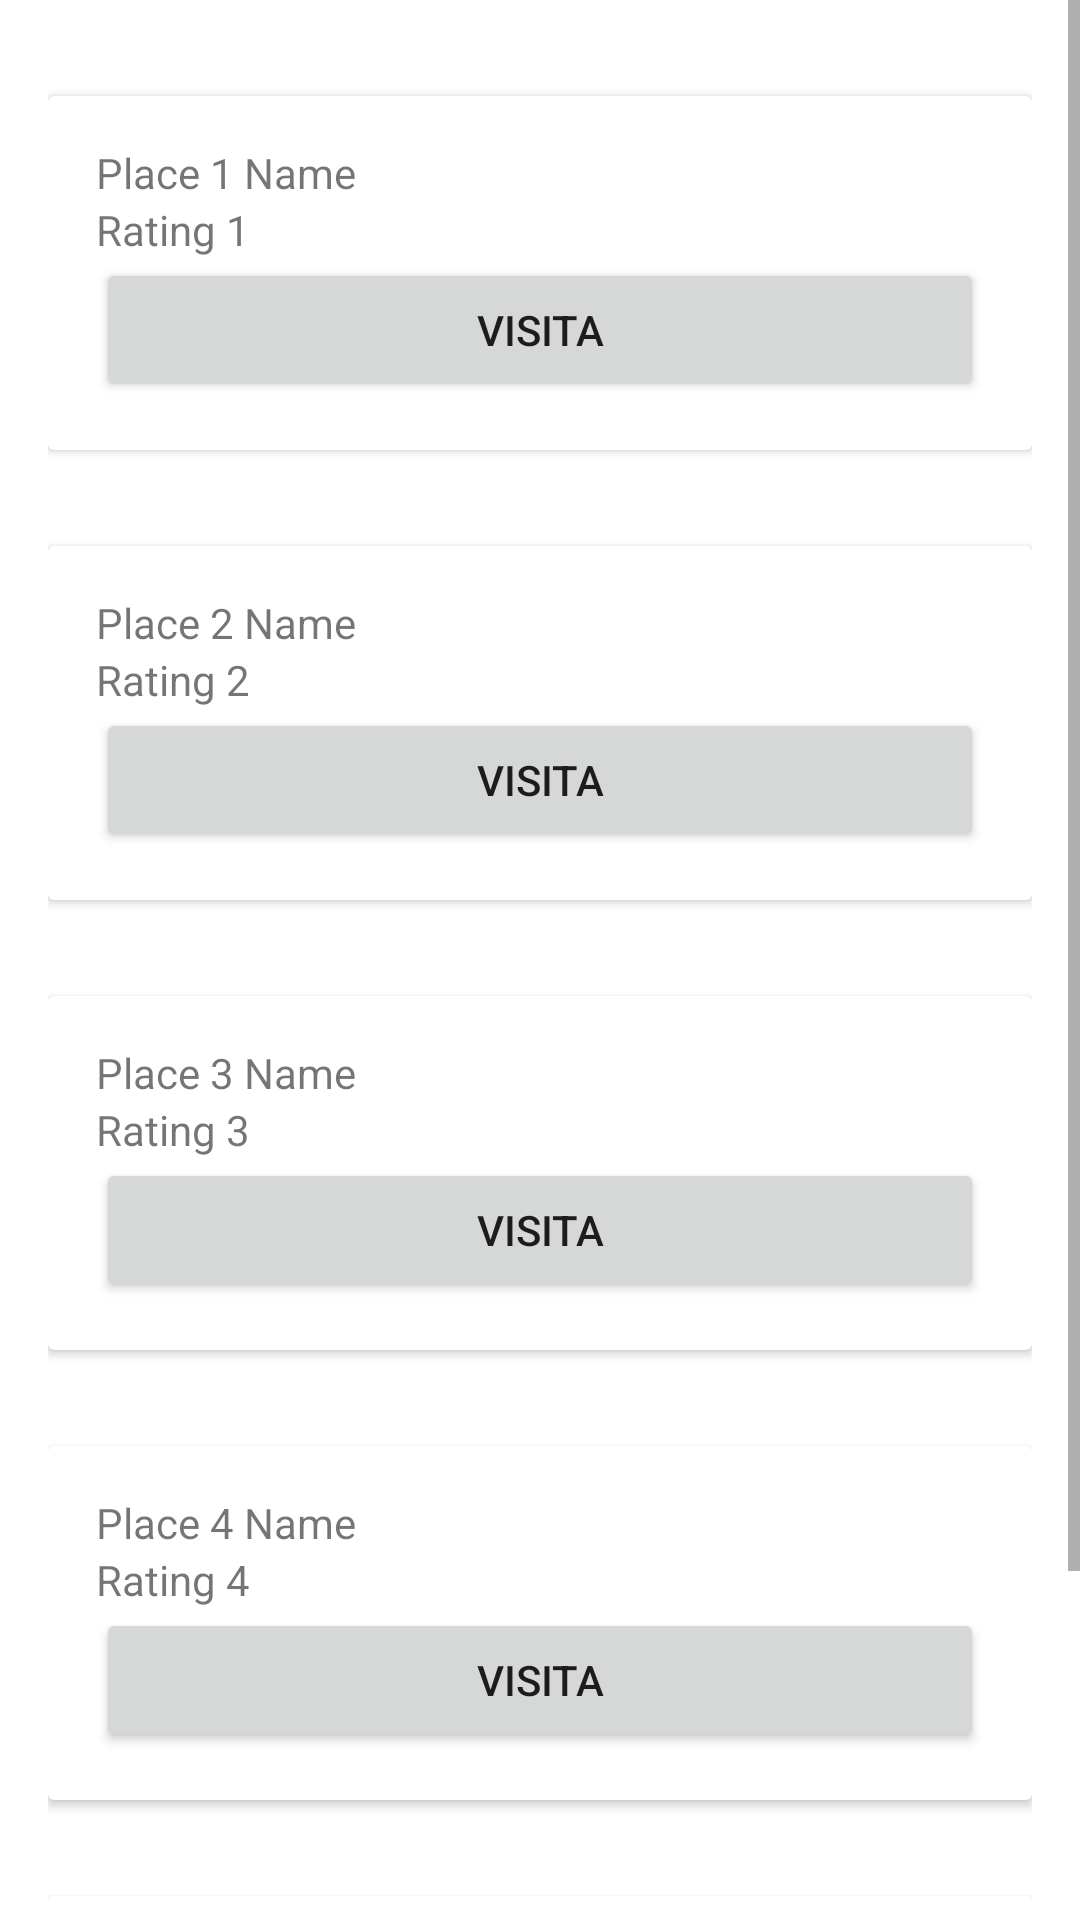

Here is an Android app screen rendered from its layout file. Give the layout XML and the strings, colors and styles it references.
<!-- AndroidManifest.xml: application theme Theme.Sms23246 -->
<!-- res/layout/fragment_map.xml -->
<?xml version="1.0" encoding="utf-8"?>
<RelativeLayout xmlns:android="http://schemas.android.com/apk/res/android"
    android:layout_width="match_parent"
    android:layout_height="match_parent">

    <ScrollView
        android:layout_width="match_parent"
        android:layout_height="match_parent">

        <LinearLayout
            android:layout_width="match_parent"
            android:layout_height="wrap_content"
            android:orientation="vertical"
            android:padding="16dp">

            
            <androidx.cardview.widget.CardView
                android:id="@+id/cardView1"
                android:layout_width="match_parent"
                android:layout_height="wrap_content"
                android:layout_marginBottom="16dp"
                android:layout_marginTop="16dp">

                <LinearLayout
                    android:layout_width="match_parent"
                    android:layout_height="wrap_content"
                    android:orientation="vertical"
                    android:padding="16dp">

                    <TextView
                        android:id="@+id/textName1"
                        android:layout_width="wrap_content"
                        android:layout_height="wrap_content"
                        android:text="Place 1 Name" />

                    <TextView
                        android:id="@+id/textRating1"
                        android:layout_width="wrap_content"
                        android:layout_height="wrap_content"
                        android:text="Rating 1" />

                    <Button
                        android:id="@+id/button1"
                        android:layout_width="match_parent"
                        android:layout_height="wrap_content"
                        android:onClick="onButtonClick"
                        android:text="@string/visita" />

                </LinearLayout>

            </androidx.cardview.widget.CardView>

            
            <androidx.cardview.widget.CardView
                android:id="@+id/cardView2"
                android:layout_width="match_parent"
                android:layout_height="wrap_content"
                android:layout_marginBottom="16dp"
                android:layout_marginTop="16dp">

                <LinearLayout
                    android:layout_width="match_parent"
                    android:layout_height="wrap_content"
                    android:orientation="vertical"
                    android:padding="16dp">

                    <TextView
                        android:id="@+id/textName2"
                        android:layout_width="wrap_content"
                        android:layout_height="wrap_content"
                        android:text="Place 2 Name" />

                    <TextView
                        android:id="@+id/textRating2"
                        android:layout_width="wrap_content"
                        android:layout_height="wrap_content"
                        android:text="Rating 2" />

                    <Button
                        android:id="@+id/button2"
                        android:layout_width="match_parent"
                        android:layout_height="wrap_content"
                        android:text="@string/visita"
                        android:onClick="onButtonClick" />

                </LinearLayout>

            </androidx.cardview.widget.CardView>

            
            <androidx.cardview.widget.CardView
                android:id="@+id/cardView3"
                android:layout_width="match_parent"
                android:layout_height="wrap_content"
                android:layout_marginBottom="16dp"
                android:layout_marginTop="16dp">

                <LinearLayout
                    android:layout_width="match_parent"
                    android:layout_height="wrap_content"
                    android:orientation="vertical"
                    android:padding="16dp">

                    <TextView
                        android:id="@+id/textName3"
                        android:layout_width="wrap_content"
                        android:layout_height="wrap_content"
                        android:text="Place 3 Name" />

                    <TextView
                        android:id="@+id/textRating3"
                        android:layout_width="wrap_content"
                        android:layout_height="wrap_content"
                        android:text="Rating 3" />

                    <Button
                        android:id="@+id/button3"
                        android:layout_width="match_parent"
                        android:layout_height="wrap_content"
                        android:text="@string/visita"
                        android:onClick="onButtonClick" />

                </LinearLayout>

            </androidx.cardview.widget.CardView>

            
            <androidx.cardview.widget.CardView
                android:id="@+id/cardView4"
                android:layout_width="match_parent"
                android:layout_height="wrap_content"
                android:layout_marginBottom="16dp"
                android:layout_marginTop="16dp">

                <LinearLayout
                    android:layout_width="match_parent"
                    android:layout_height="wrap_content"
                    android:orientation="vertical"
                    android:padding="16dp">

                    <TextView
                        android:id="@+id/textName4"
                        android:layout_width="wrap_content"
                        android:layout_height="wrap_content"
                        android:text="Place 4 Name" />

                    <TextView
                        android:id="@+id/textRating4"
                        android:layout_width="wrap_content"
                        android:layout_height="wrap_content"
                        android:text="Rating 4" />

                    <Button
                        android:id="@+id/button4"
                        android:layout_width="match_parent"
                        android:layout_height="wrap_content"
                        android:text="@string/visita"
                        android:onClick="onButtonClick" />

                </LinearLayout>

            </androidx.cardview.widget.CardView>

            
            <androidx.cardview.widget.CardView
                android:id="@+id/cardView5"
                android:layout_width="match_parent"
                android:layout_height="wrap_content"
                android:layout_marginBottom="16dp"
                android:layout_marginTop="16dp">

                <LinearLayout
                    android:layout_width="match_parent"
                    android:layout_height="wrap_content"
                    android:orientation="vertical"
                    android:padding="16dp">

                    <TextView
                        android:id="@+id/textName5"
                        android:layout_width="wrap_content"
                        android:layout_height="wrap_content"
                        android:text="Place 4 Name" />

                    <TextView
                        android:id="@+id/textRating5"
                        android:layout_width="wrap_content"
                        android:layout_height="wrap_content"
                        android:text="Rating 4" />

                    <Button
                        android:id="@+id/button5"
                        android:layout_width="match_parent"
                        android:layout_height="wrap_content"
                        android:text="@string/visita"
                        android:onClick="onButtonClick" />

                </LinearLayout>

            </androidx.cardview.widget.CardView>



            

        </LinearLayout>
    </ScrollView>
</RelativeLayout>
<!-- resources referenced by this layout -->
<resources>
  <string name="visita">Visita</string>
  <style name="Theme.Sms23246" parent="Theme.MaterialComponents.Light.NoActionBar">
          
          <item name="colorPrimary">@color/second_color</item>
          <item name="colorPrimaryVariant">@color/third_color</item>
          <item name="colorOnPrimary">@color/fourth_color</item>
          
          <item name="colorSecondary">@color/second_color</item>
          <item name="colorSecondaryVariant">@color/second_color</item>
          <item name="colorOnSecondary">@color/fourth_color</item>
          
          <item name="android:statusBarColor">@color/second_color</item>
          
      </style>
  <color name="second_color">#0077b6</color>
  <color name="third_color">#00b4d8</color>
  <color name="fourth_color">#90e0ef</color>
</resources>
